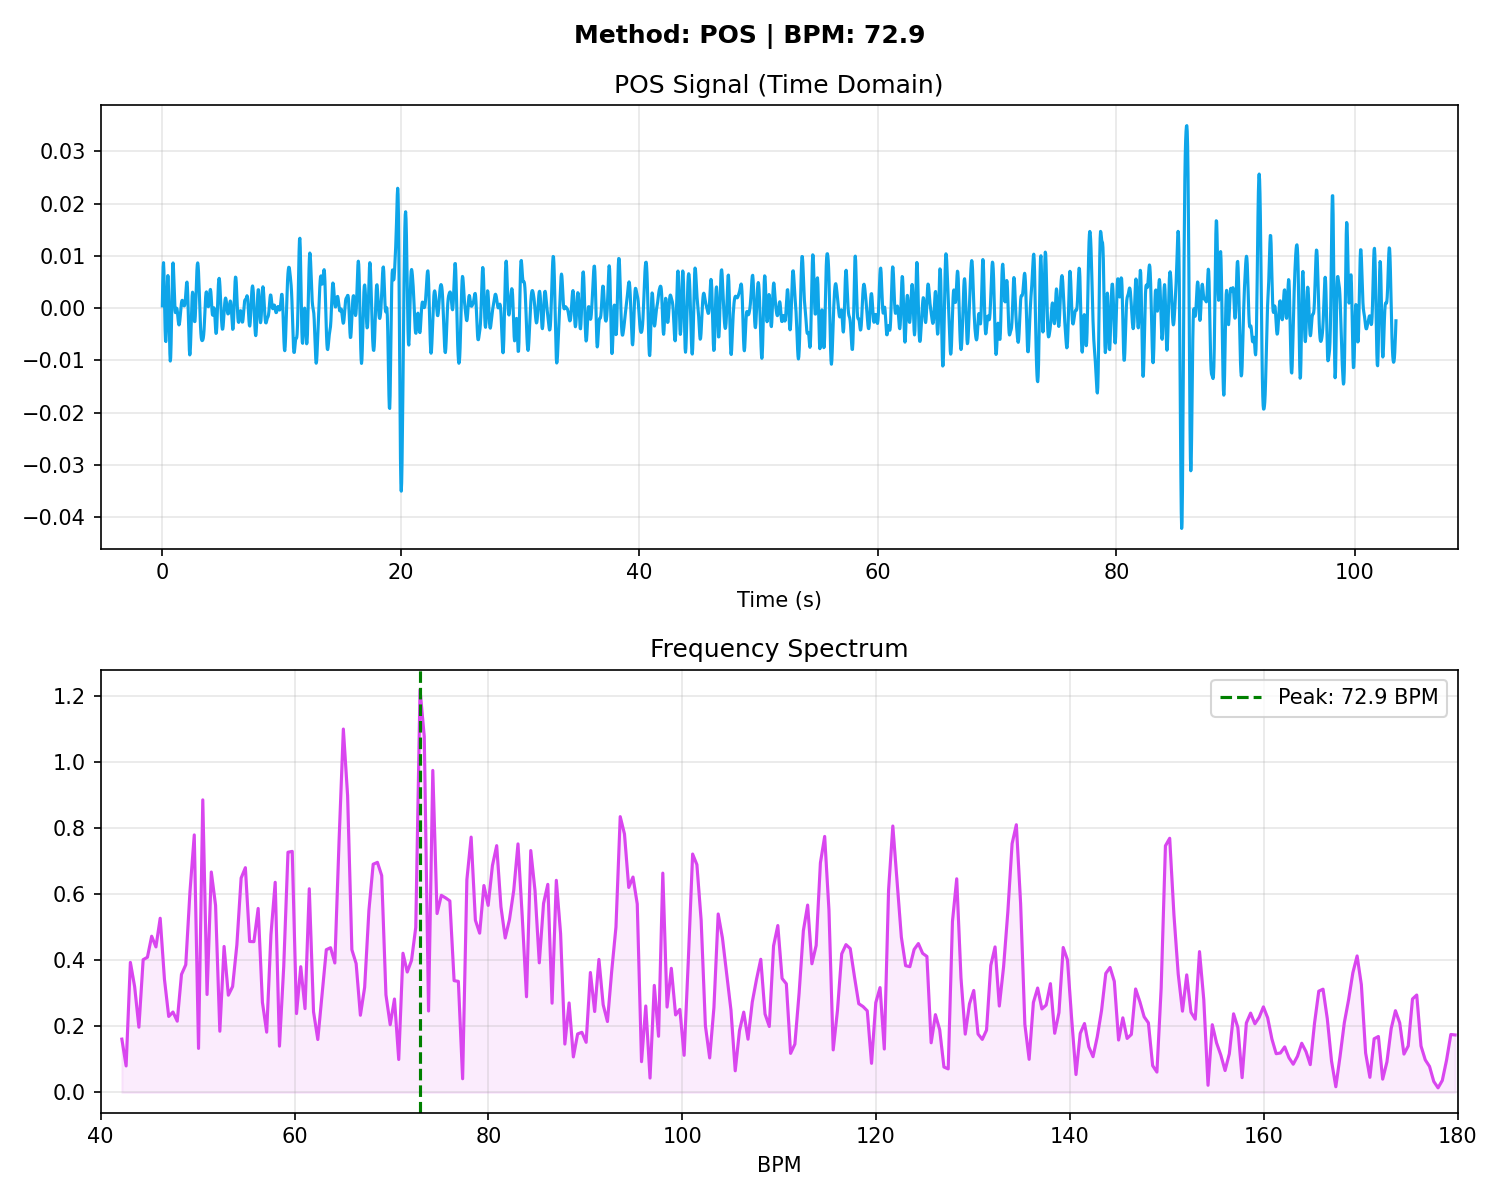

The data file committed next to this chart (first rows):
# Time_Sec, Amplitude
0.000000, 0.000452
0.03333, 0.004840
0.06667, 0.007891
0.1, 0.008718
0.1333, 0.007161
0.1667, 0.003780
0.2, -0.000370
0.2333, -0.004066
0.2667, -0.006262
0.3, -0.006376
0.3333, -0.004452
0.3667, -0.001152
0.4, 0.002449
0.4333, 0.005207
0.4667, 0.006252
0.5, 0.005237
0.5333, 0.002399
0.5667, -0.001534
0.6, -0.005562
0.6333, -0.008679
0.6667, -0.01011
0.7, -0.009498
0.7333, -0.006934
0.7667, -0.002985
0.8, 0.001453
0.8333, 0.005368
0.8667, 0.007915
0.9, 0.008666
0.9333, 0.007714
0.9667, 0.005606
1, 0.003113
1.033, 0.000963
1.067, -0.000386
1.1, -0.000848
1.133, -0.000663
1.167, -0.000249
1.2, -0.000004
1.233, -0.000163
1.267, -0.000739
1.3, -0.001565
1.333, -0.002390
1.367, -0.002983
1.4, -0.003196
1.433, -0.002986
1.467, -0.002408
1.5, -0.001578
1.533, -0.000642
1.567, 0.000247
1.6, 0.000952
1.633, 0.001381
1.667, 0.001516
1.7, 0.001413
1.733, 0.001165
1.767, 0.000864
1.8, 0.000592
1.833, 0.000438
1.867, 0.000512
1.9, 0.000922
1.933, 0.001710
1.967, 0.002798
... 3,044 more rows
